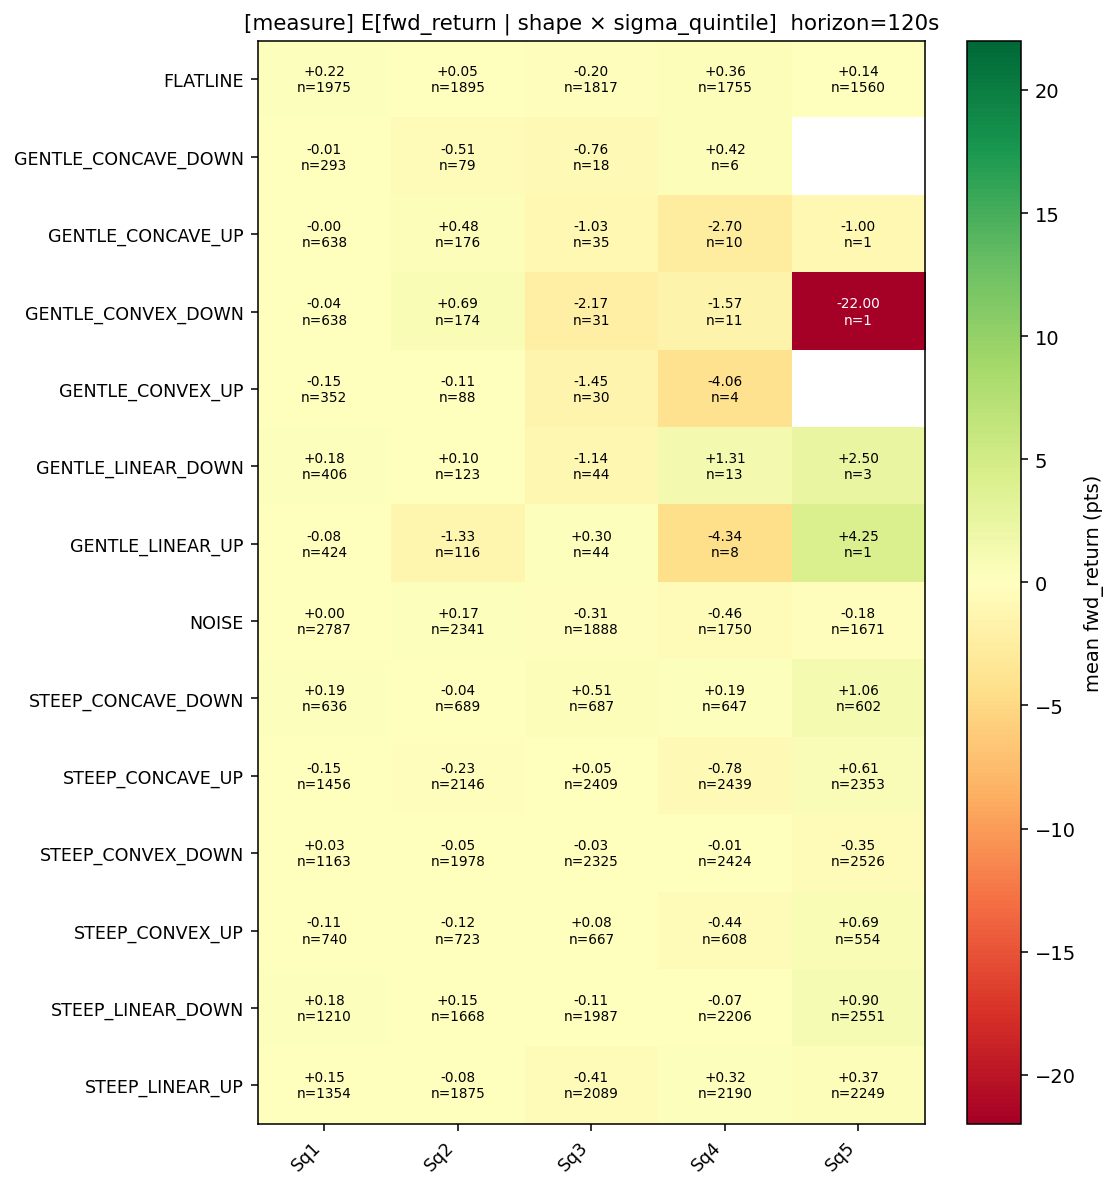

The file beside this chart, header and first rows:
shape, Sq1, Sq2, Sq3, Sq4, Sq5
FLATLINE, 0.222, 0.05251, -0.2028, 0.3575, 0.1447
GENTLE_CONCAVE_DOWN, -0.005119, -0.5127, -0.7639, 0.4167, 
GENTLE_CONCAVE_UP, -0.002351, 0.4787, -1.029, -2.7, -1.0
GENTLE_CONVEX_DOWN, -0.03527, 0.6911, -2.169, -1.568, -22.0
GENTLE_CONVEX_UP, -0.147, -0.1108, -1.45, -4.062, 
GENTLE_LINEAR_DOWN, 0.1835, 0.09553, -1.136, 1.308, 2.5
GENTLE_LINEAR_UP, -0.08078, -1.332, 0.3011, -4.344, 4.25
NOISE, 0.001166, 0.1732, -0.3122, -0.4551, -0.1804
STEEP_CONCAVE_DOWN, 0.1895, -0.03737, 0.5062, 0.1932, 1.06
STEEP_CONCAVE_UP, -0.1511, -0.2267, 0.04722, -0.7805, 0.6054
STEEP_CONVEX_DOWN, 0.03138, -0.04664, -0.03032, -0.007013, -0.3463
STEEP_CONVEX_UP, -0.1132, -0.1196, 0.07834, -0.442, 0.6936
STEEP_LINEAR_DOWN, 0.1758, 0.1476, -0.111, -0.0714, 0.8975
STEEP_LINEAR_UP, 0.146, -0.08267, -0.4079, 0.3153, 0.3683
